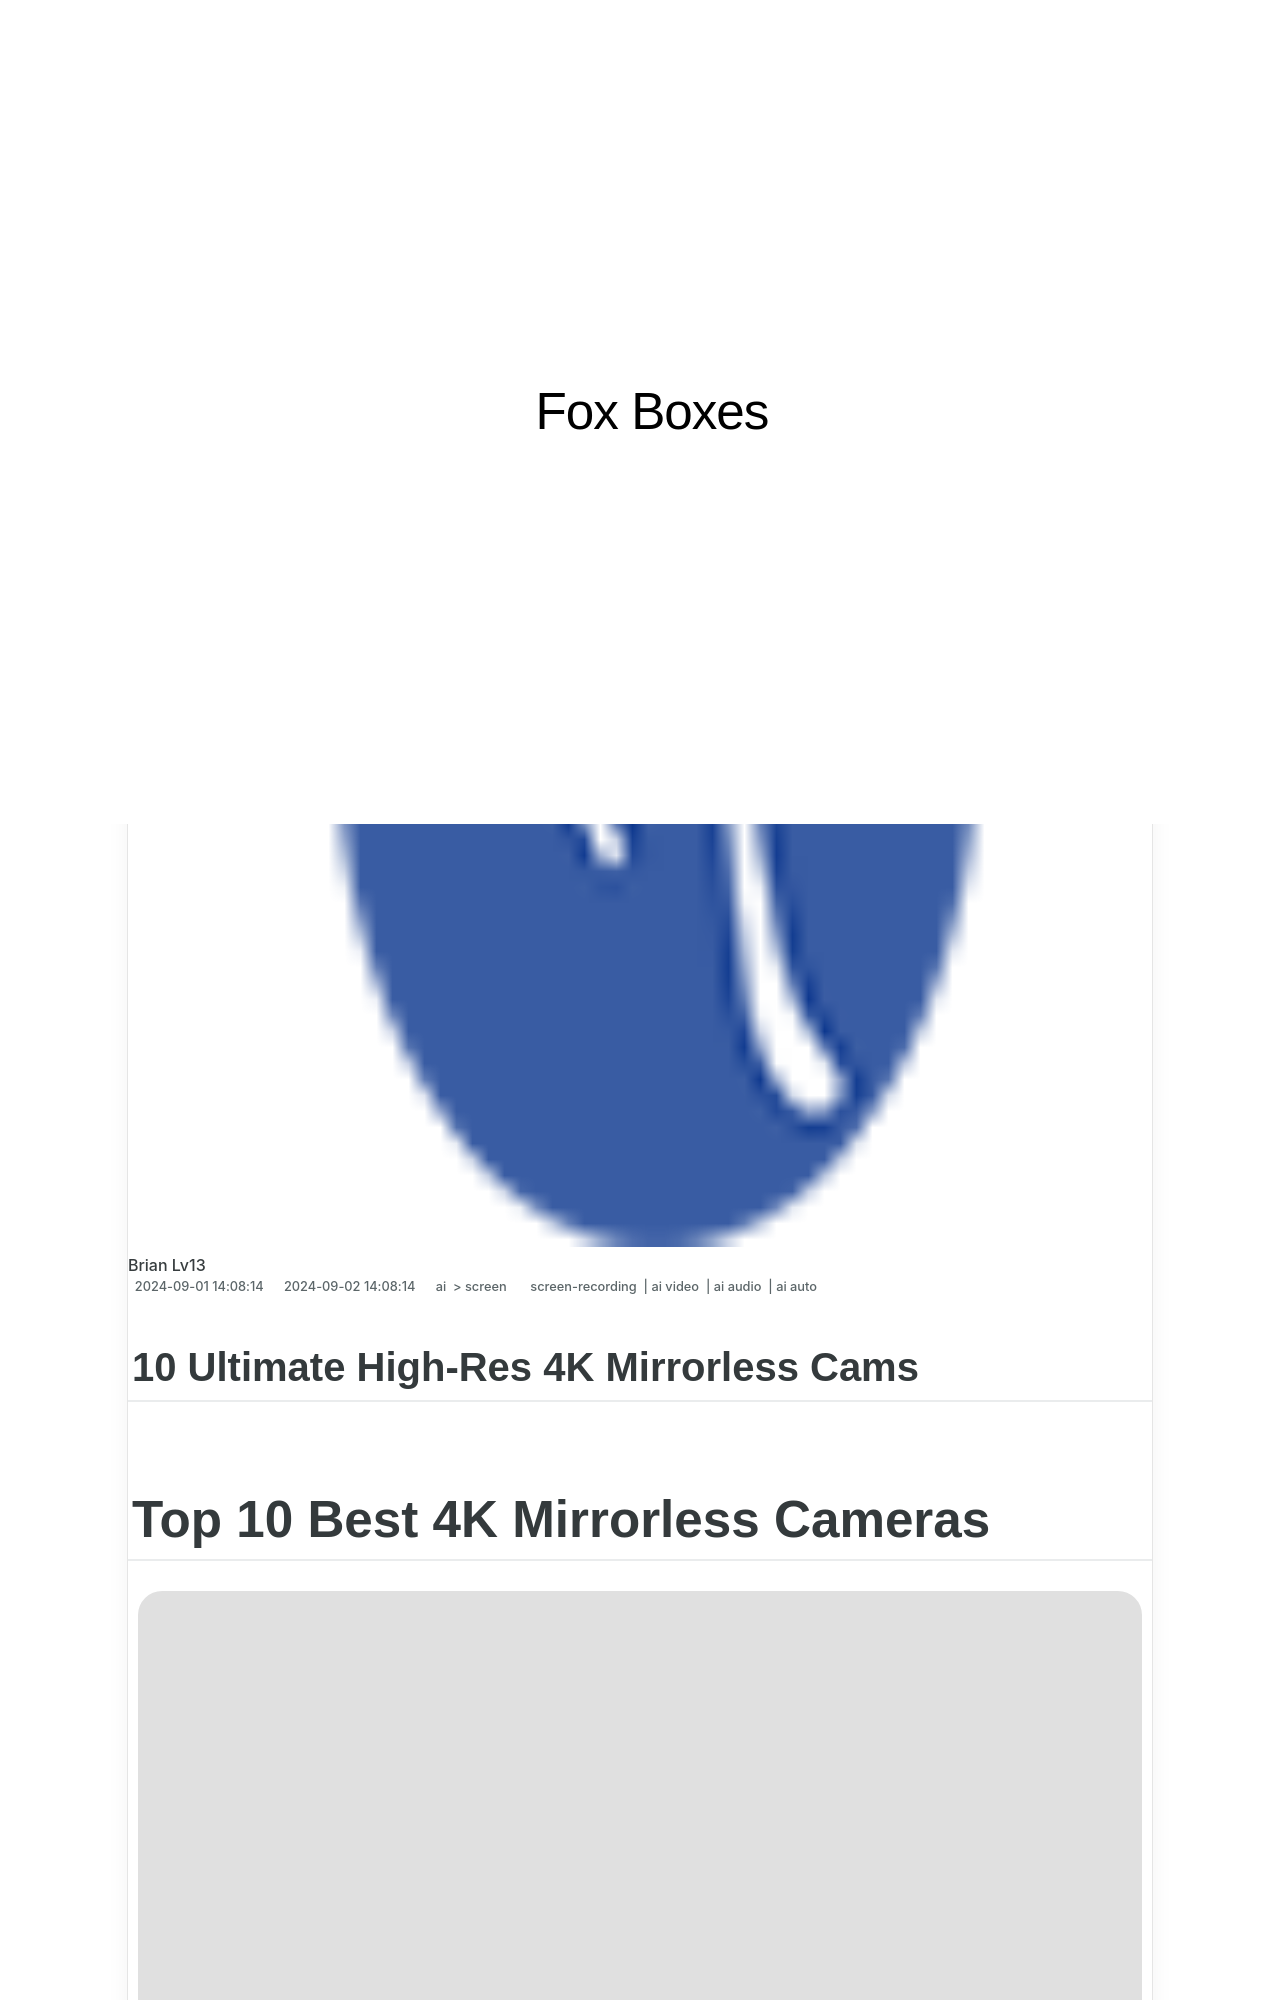

repository: techidaily/site-fox-boxes · page: 10-ultimate-high-res-4k-mirrorless-cams-for-2024/index.html · generator: jekyll

---
title: "\"10 Ultimate High-Res 4K Mirrorless Cams for 2024\""
date: 2024-09-01T14:08:14.408Z
updated: 2024-09-02T14:08:14.408Z
tags: 
  - screen-recording
  - ai video
  - ai audio
  - ai auto
categories: 
  - ai
  - screen
description: "\"This Article Describes 10 Ultimate High-Res 4K Mirrorless Cams for 2024\""
excerpt: "\"This Article Describes 10 Ultimate High-Res 4K Mirrorless Cams for 2024\""
keywords: "\"High-Res 4K Cams,Mirrorless Cameras,Ultimate Mirrorless,4K ULTRA CAMs,4K DSLR Alternatives,High-Resolution Cameras,Mirrorless High-Res\""
thumbnail: https://thmb.techidaily.com/0fc33f78a6ac7efb4d7528f193803031f45ec9e70c0aa03967d621fbfa5bc6d6.jpg
---

## 10 Ultimate High-Res 4K Mirrorless Cams

# Top 10 Best 4K Mirrorless Cameras

![author avatar](https://images.wondershare.com/filmora/article-images/max-wales-author.jpg)
